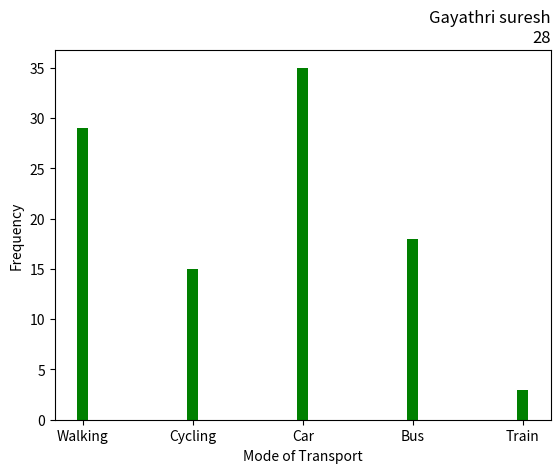

Here is the Python script that generated this plot:
import matplotlib.pyplot as plt
import numpy as np
mode_transport = np.array(['Walking','Cycling','Car','Bus','Train'])
feq = np.array([29,15,35,18,3])
plt.xlabel('Mode of Transport')
plt.ylabel('Frequency')
plt.title('Gayathri suresh\n28', loc='right')
plt.bar(mode_transport,feq, width=0.1, color='green')
plt.show()
